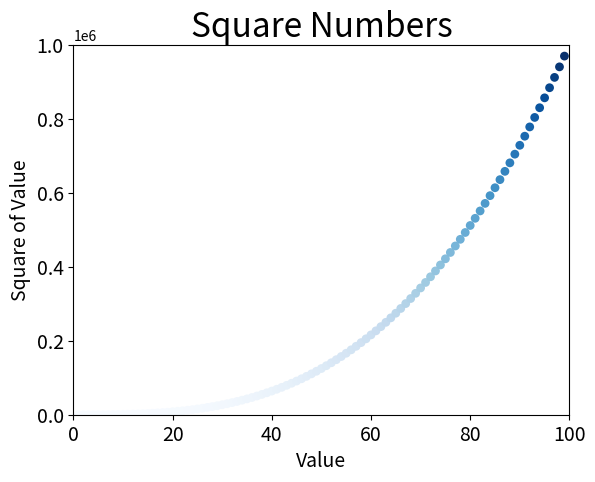

Write Python code to recreate this figure.
import matplotlib.pyplot as plt

x_values = list(range(1, 100))
y_values = [x**3 for x in x_values]

plt.scatter(x_values, y_values,  c = y_values, cmap = plt.cm.Blues, edgecolor = 'none', s = 40)
# 设置图标标题并给坐标轴加上标签
plt.title("Square Numbers", fontsize = 24)
plt.xlabel("Value", fontsize = 14)
plt.ylabel("Square of Value", fontsize = 14)

# 设置刻度标记的大小
plt.tick_params(axis = "both", which = "major", labelsize = 14)
plt.axis([0, 100, 0, 1000000])
# plt.show()
plt.savefig('squares_plot1.png', bbox_inches='tight')